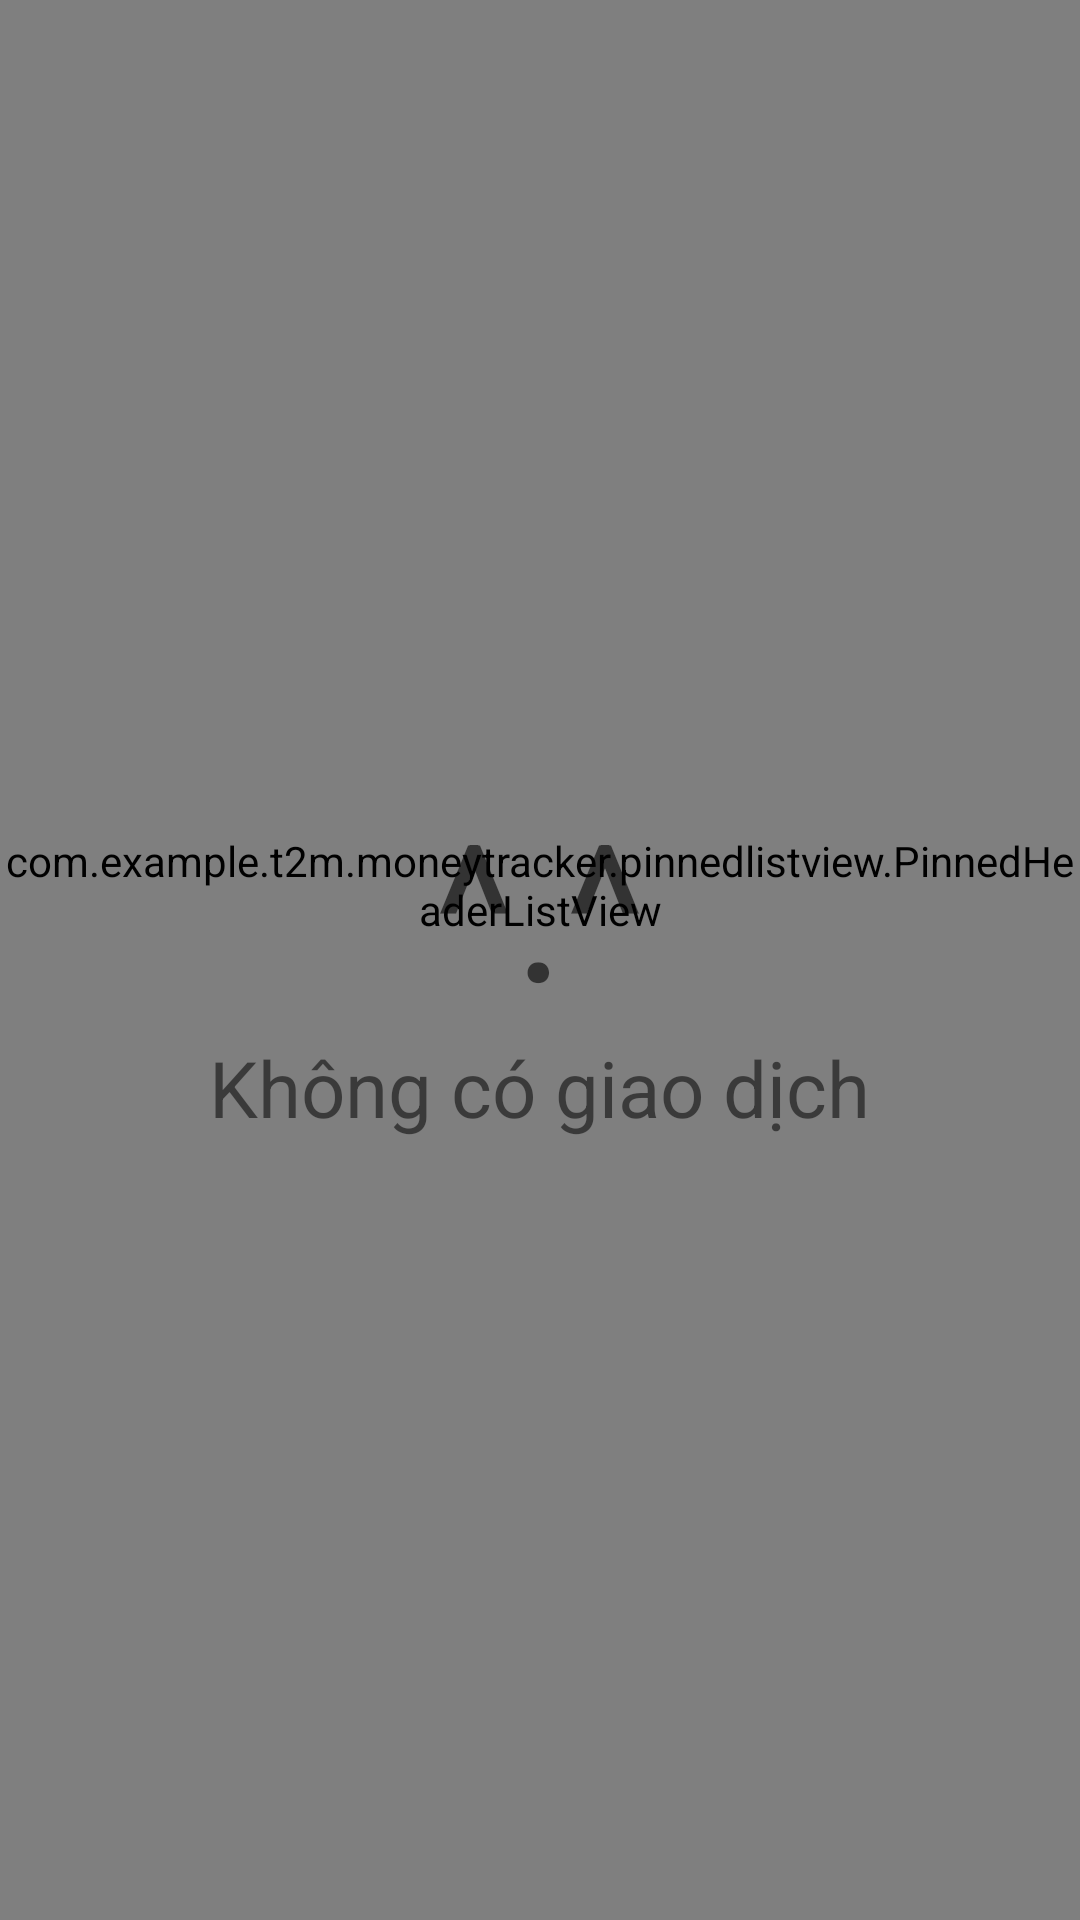

This screen was rendered from an Android layout file. Write that file and the resources it references.
<!-- AndroidManifest.xml: activity theme AppTheme -->
<!-- res/layout/activity_view_transaction_list.xml -->
<?xml version="1.0" encoding="utf-8"?>
<android.support.constraint.ConstraintLayout xmlns:android="http://schemas.android.com/apk/res/android"
    xmlns:app="http://schemas.android.com/apk/res-auto"
    xmlns:tools="http://schemas.android.com/tools"
    android:layout_width="match_parent"
    android:layout_height="match_parent"
    tools:context=".transaction.ViewTransactionListActivity">
    <com.example.t2m.moneytracker.pinnedlistview.PinnedHeaderListView
        android:id="@+id/list_view_transaction"
        android:layout_width="match_parent"
        android:layout_height="match_parent"
        android:paddingBottom="50dp"
        android:clipToPadding="false">

    </com.example.t2m.moneytracker.pinnedlistview.PinnedHeaderListView>

    <LinearLayout
        android:id="@+id/layout_transaction_empty"
        android:gravity="center"
        android:layout_width="match_parent"
        android:layout_height="match_parent"
        android:orientation="vertical">
        <TextView
            android:layout_gravity="center"
            android:layout_width="wrap_content"
            android:layout_height="wrap_content"
            android:textSize="64sp"
            android:hint="^.^"/>
        <TextView
            android:layout_gravity="center"
            android:layout_width="wrap_content"
            android:layout_height="wrap_content"
            android:text="@string/no_transaction"
            android:textSize="26sp"/>

    </LinearLayout>

</android.support.constraint.ConstraintLayout>
<!-- resources referenced by this layout -->
<resources>
  <string name="no_transaction">Không có giao dịch</string>
  <style name="AppTheme" parent="Theme.AppCompat.Light.DarkActionBar">
          
          <item name="colorPrimary">@color/colorPrimary</item>
          <item name="colorPrimaryDark">@color/colorPrimaryDark</item>
          <item name="colorAccent">@color/colorAccent</item>
          <item name="android:colorBackground">@color/colorBackgroundPrimary</item>
          
      </style>
  <color name="colorPrimary">@color/p_500</color>
  <color name="colorPrimaryDark">@color/p_750</color>
  <color name="colorAccent">@color/a_200</color>
  <color name="colorBackgroundPrimary">#EEEEEE</color>
  <color name="p_500">#2db84c</color>
  <color name="p_750">#247936</color>
  <color name="a_200">#5af158</color>
</resources>
